4-way image classification set "roi_masks" from GitHub (Edgar-Del/brain_watermark); label vocabulary: glioma, meningioma, no tumor, pituitary tumor.

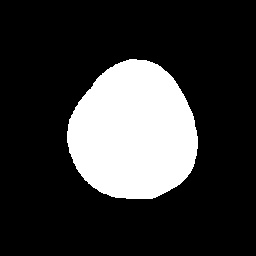
Label: meningioma

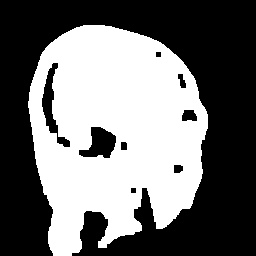
Label: glioma

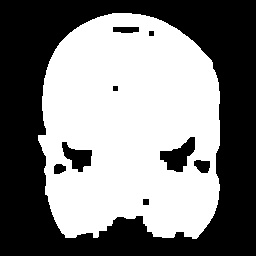
Label: glioma

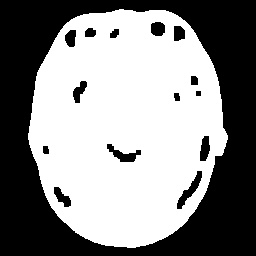
Label: pituitary tumor

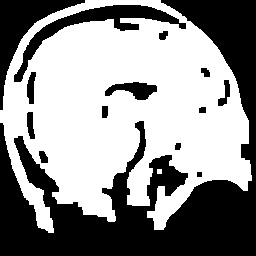
Label: pituitary tumor

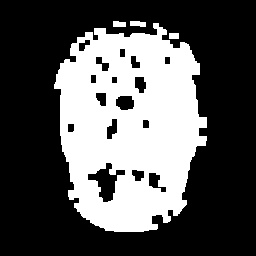
Label: no tumor
